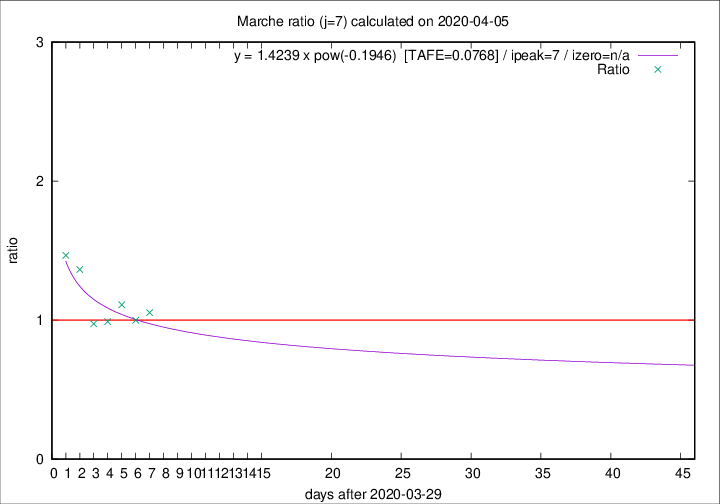

The table this chart was drawn from, first rows:
2020-04-05, 25, 599, 213, 202, 1.0545
2020-04-04, 17, 574, 210, 210, 1
2020-04-03, 54, 557, 221, 199, 1.111
2020-04-02, 26, 503, 193, 195, 0.9897
2020-04-01, 25, 477, 190, 195, 0.9744
2020-03-31, 35, 452, 221, 162, 1.364
2020-03-30, 31, 417, 214, 146, 1.466
